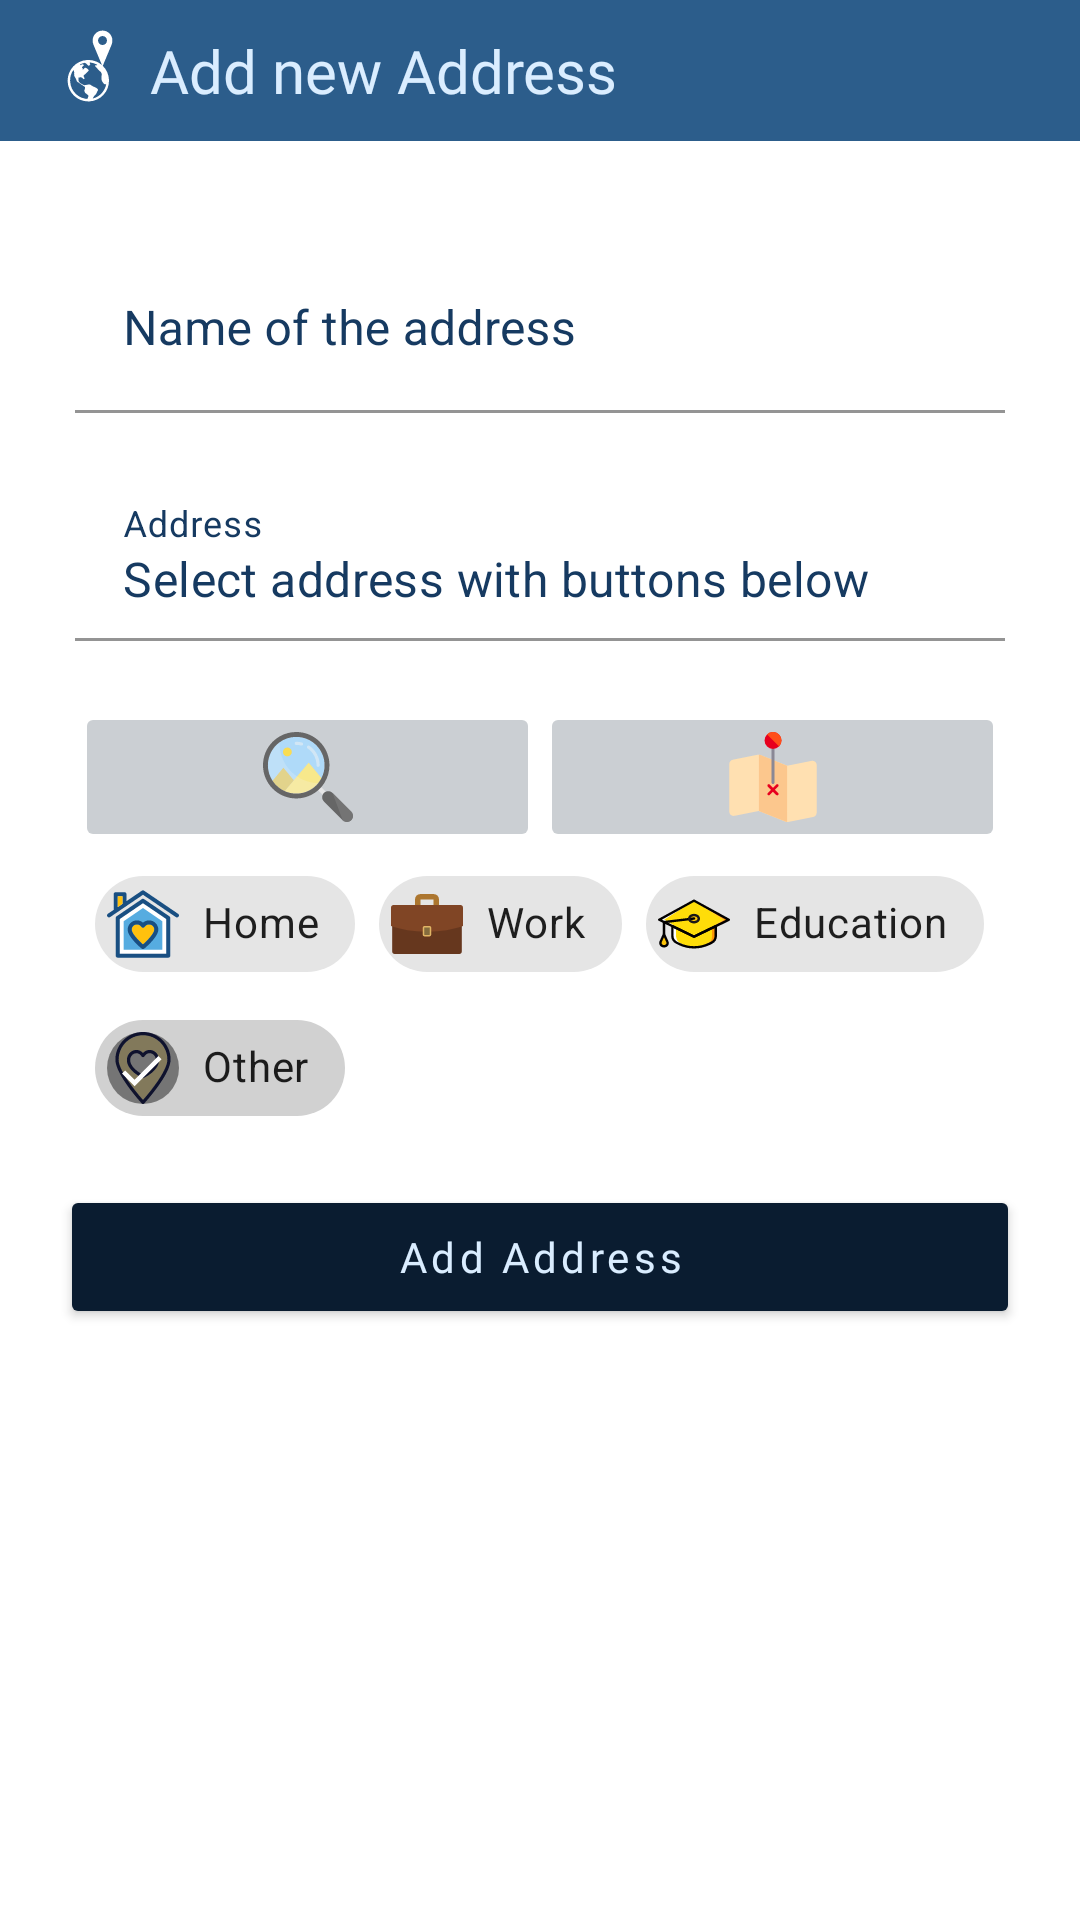

Reconstruct the res/layout file that produces this screen, plus the resources it refers to.
<!-- AndroidManifest.xml: application theme Theme.Hynt -->
<!-- res/layout/dialog_add_new_address.xml -->
<?xml version="1.0" encoding="utf-8"?>
<RelativeLayout xmlns:android="http://schemas.android.com/apk/res/android"
    android:layout_width="match_parent"
    android:layout_height="match_parent"
    xmlns:app="http://schemas.android.com/apk/res-auto"
    android:backgroundTint="@color/white">
    <LinearLayout
        android:id="@+id/add_address_title"
        android:layout_width="match_parent"
        android:layout_height="wrap_content"
        android:orientation="horizontal"
        android:paddingVertical="10dp"
        android:paddingHorizontal="10dp"
        android:background="@color/blue_light"
        android:weightSum="1">
        <ImageView
            android:layout_width="24dp"
            android:layout_height="24dp"
            android:src="@drawable/ic_place_info_address"
            android:layout_weight="0.1"
            app:tint="@color/white" />
        <TextView
            android:layout_width="wrap_content"
            android:layout_height="wrap_content"
            android:text="@string/add_new_address_title"
            android:textColor="@color/text_light"
            android:textSize="20sp"
            android:fontFamily="@font/auttera"
            android:layout_weight="0.8"/>
    </LinearLayout>


    <RelativeLayout
        android:layout_width="match_parent"
        android:layout_height="wrap_content"
        android:layout_below="@+id/add_address_title"
        android:padding="20dp">

        <LinearLayout
            android:id="@+id/add_address_data"
            android:layout_width="match_parent"
            android:layout_height="wrap_content"
            android:orientation="vertical"
            android:layout_marginHorizontal="5dp"
            android:paddingVertical="15dp">

            <com.google.android.material.textfield.TextInputLayout
                android:id="@+id/add_address_name_layout"
                android:layout_width="match_parent"
                android:layout_height="wrap_content"
                app:errorEnabled="true"
                android:textColorHint="@color/blue_dark"
                app:hintTextColor="@color/blue_light"
                app:boxStrokeColor="@color/blue_light">
                <com.google.android.material.textfield.TextInputEditText
                    android:id="@+id/add_address_name_data"
                    android:layout_width="match_parent"
                    android:layout_height="wrap_content"
                    android:ems="10"
                    android:hint="@string/address_name"
                    android:layout_centerHorizontal="true"
                    android:textColor="@color/blue_dark"
                    android:background="@color/transparent"/>
            </com.google.android.material.textfield.TextInputLayout>
            <com.google.android.material.textfield.TextInputLayout
                android:id="@+id/add_address_data_layout"
                android:layout_width="match_parent"
                android:layout_height="wrap_content"
                app:errorEnabled="true"
                android:textColorHint="@color/blue_dark"
                app:hintTextColor="@color/blue_light"
                app:boxStrokeColor="@color/blue_light">
                <com.google.android.material.textfield.TextInputEditText
                    android:id="@+id/add_address_data_data"
                    android:layout_width="match_parent"
                    android:layout_height="wrap_content"
                    android:ems="10"
                    android:enabled="false"
                    android:hint="@string/address"
                    android:text="@string/select_address"
                    android:layout_centerHorizontal="true"
                    android:textColor="@color/blue_dark"
                    android:background="@color/transparent"/>
            </com.google.android.material.textfield.TextInputLayout>
            <LinearLayout
                android:id="@+id/address_buttons"
                android:layout_width="match_parent"
                android:layout_height="wrap_content"
                android:orientation="horizontal"
                android:gravity="center_horizontal"
                android:weightSum="0.2">
                <ImageButton
                    android:id="@+id/btn_autocomplete_address"
                    android:layout_width="wrap_content"
                    android:layout_height="wrap_content"
                    android:layout_weight="0.1"
                    android:padding="10dp"
                    android:backgroundTint="@color/black_blue_low_opacity"
                    android:src="@drawable/ic_search"
                    />
                <ImageButton
                    android:id="@+id/btn_map_address"
                    android:layout_width="wrap_content"
                    android:layout_height="wrap_content"
                    android:layout_weight="0.1"
                    android:padding="10dp"
                    android:backgroundTint="@color/black_blue_low_opacity"
                    android:src="@drawable/ic_map_pick"
                    />
            </LinearLayout>
            <LinearLayout
                android:layout_width="match_parent"
                android:layout_height="wrap_content"
                android:orientation="vertical"
                android:gravity="center_horizontal">
                <com.google.android.material.chip.ChipGroup
                    android:id="@+id/chip_group_address_category"
                    android:layout_width="wrap_content"
                    android:layout_height="wrap_content"
                    app:singleSelection="true"
                    app:selectionRequired="true"
                    app:checkedChip="@+id/chip_address_other">
                    <com.google.android.material.chip.Chip
                        android:id="@+id/chip_address_home"
                        android:layout_width="wrap_content"
                        android:layout_height="wrap_content"
                        style="@style/Widget.MaterialComponents.Chip.Entry"
                        app:closeIconEnabled="false"
                        android:text="@string/addressType_home"
                        app:chipIcon="@drawable/ic_address_category_home"/>
                    <com.google.android.material.chip.Chip
                        android:id="@+id/chip_address_work"
                        android:layout_width="wrap_content"
                        android:layout_height="wrap_content"
                        style="@style/Widget.MaterialComponents.Chip.Entry"
                        app:closeIconEnabled="false"
                        android:text="@string/addressType_work"
                        app:chipIcon="@drawable/ic_address_category_work"/>
                    <com.google.android.material.chip.Chip
                        android:id="@+id/chip_address_education"
                        android:layout_width="wrap_content"
                        android:layout_height="wrap_content"
                        style="@style/Widget.MaterialComponents.Chip.Entry"
                        app:closeIconEnabled="false"
                        android:text="@string/addressType_education"
                        app:chipIcon="@drawable/ic_address_category_education"/>
                    <com.google.android.material.chip.Chip
                        android:id="@+id/chip_address_other"
                        android:layout_width="wrap_content"
                        android:layout_height="wrap_content"
                        style="@style/Widget.MaterialComponents.Chip.Entry"
                        app:closeIconEnabled="false"
                        android:text="@string/addressType_other"
                        app:chipIcon="@drawable/ic_address_category_other"/>
                </com.google.android.material.chip.ChipGroup>
            </LinearLayout>
        </LinearLayout>

        <Button
            android:id="@+id/btn_add_address"
            android:layout_width="match_parent"
            android:layout_height="wrap_content"
            android:backgroundTint="@color/black_blue"
            android:textColor="@color/text_light"
            android:text="@string/btn_addAddress"
            android:letterSpacing="0.1"
            android:textAllCaps="false"
            android:fontFamily="@font/auttera"
            android:layout_below="@+id/add_address_data"/>

    </RelativeLayout>
</RelativeLayout>
<!-- resources referenced by this layout -->
<resources>
  <color name="black_blue">#0A1C30</color>
  <color name="black_blue_low_opacity">#360A1C30</color>
  <color name="blue_dark">#163A61</color>
  <color name="blue_light">#2C5D8B</color>
  <color name="text_light">#DAEDFF</color>
  <color name="transparent">#00FFFFFF</color>
  <color name="white">#FFFFFFFF</color>
  <!-- drawable ic_address_category_education: vector/xml drawable (drawable, 4208 chars, omitted) -->
  <!-- drawable ic_address_category_home: vector/xml drawable (drawable, 2537 chars, omitted) -->
  <!-- drawable ic_address_category_other: vector/xml drawable (drawable, 2392 chars, omitted) -->
  <!-- drawable ic_address_category_work (drawable) -->
  <vector xmlns:android="http://schemas.android.com/apk/res/android"
      android:width="512dp"
      android:height="512dp"
      android:viewportWidth="512"
      android:viewportHeight="512">
    <path
        android:pathData="M321.743,162.576c-10.482,0 -18.983,-8.498 -18.983,-18.983V81.511h-93.519v62.082c0,10.486 -8.501,18.983 -18.983,18.983s-18.983,-8.498 -18.983,-18.983V79.606c0,-19.884 16.181,-36.061 36.061,-36.061h97.329c19.884,0 36.061,16.177 36.061,36.061v63.987C340.726,154.079 332.225,162.576 321.743,162.576z"
        android:fillColor="#AC762F"/>
    <path
        android:pathData="M503.537,451.53c0,9.347 -7.576,16.926 -16.926,16.926H25.386c-9.347,0 -16.923,-7.576 -16.923,-16.926V142.637c0,-9.347 7.576,-16.926 16.923,-16.926h461.221c9.35,0 16.926,7.579 16.926,16.926V451.53H503.537z"
        android:fillColor="#66371E"/>
    <path
        android:pathData="M494.497,121.11H17.503C7.838,121.11 0,128.948 0,138.616v132.01c69.403,25.044 158.638,40.113 255.998,40.113c97.364,0 186.599,-15.069 256.002,-40.117V138.616C512,128.948 504.162,121.11 494.497,121.11z"
        android:fillColor="#804525"/>
    <path
        android:pathData="M286.099,331.355c0,7.276 -5.899,13.174 -13.171,13.174h-33.852c-7.276,0 -13.174,-5.899 -13.174,-13.174v-48.563c0,-7.276 5.899,-13.171 13.174,-13.171h33.852c7.272,0 13.171,5.895 13.171,13.171V331.355z"
        android:fillColor="#E1B565"/>
    <path
        android:pathData="M239.076,280.321c-1.363,0 -2.471,1.108 -2.471,2.471v48.563c0,1.363 1.108,2.471 2.471,2.471h33.852c1.363,0 2.471,-1.108 2.471,-2.471v-48.563c0,-1.363 -1.108,-2.471 -2.471,-2.471H239.076z"
        android:fillColor="#846C3E"/>
  </vector>
  <!-- drawable ic_map_pick: vector/xml drawable (drawable, 2130 chars, omitted) -->
  <!-- drawable ic_place_info_address: vector/xml drawable (drawable, 2784 chars, omitted) -->
  <!-- drawable ic_search: vector/xml drawable (drawable, 3890 chars, omitted) -->
  <string name="add_new_address_title">Add new Address</string>
  <string name="address">Address</string>
  <string name="addressType_education">Education</string>
  <string name="addressType_home">Home</string>
  <string name="addressType_other">Other</string>
  <string name="addressType_work">Work</string>
  <string name="address_name">Name of the address</string>
  <string name="btn_addAddress">Add Address</string>
  <string name="select_address">Select address with buttons below</string>
  <style name="Theme.Hynt" parent="Theme.MaterialComponents.Light.DarkActionBar">
          
          <item name="colorPrimary">@color/blue_light</item>
          <item name="colorPrimaryVariant">@color/blue_dark</item>
          <item name="colorOnPrimary">@color/white</item>
          
          <item name="colorSecondary">@color/blue_light</item>
          <item name="colorSecondaryVariant">@color/black_blue</item>
          <item name="colorOnSecondary">@color/white</item>
          
          <item name="android:statusBarColor" tools:targetApi="l">?attr/colorPrimaryVariant</item>
          
          <item name="android:progressBackgroundTint">@color/white</item>
          <item name="android:editTextPreferenceStyle">@color/white</item>
          <item name="android:editTextStyle">@color/white</item>
      </style>
</resources>
